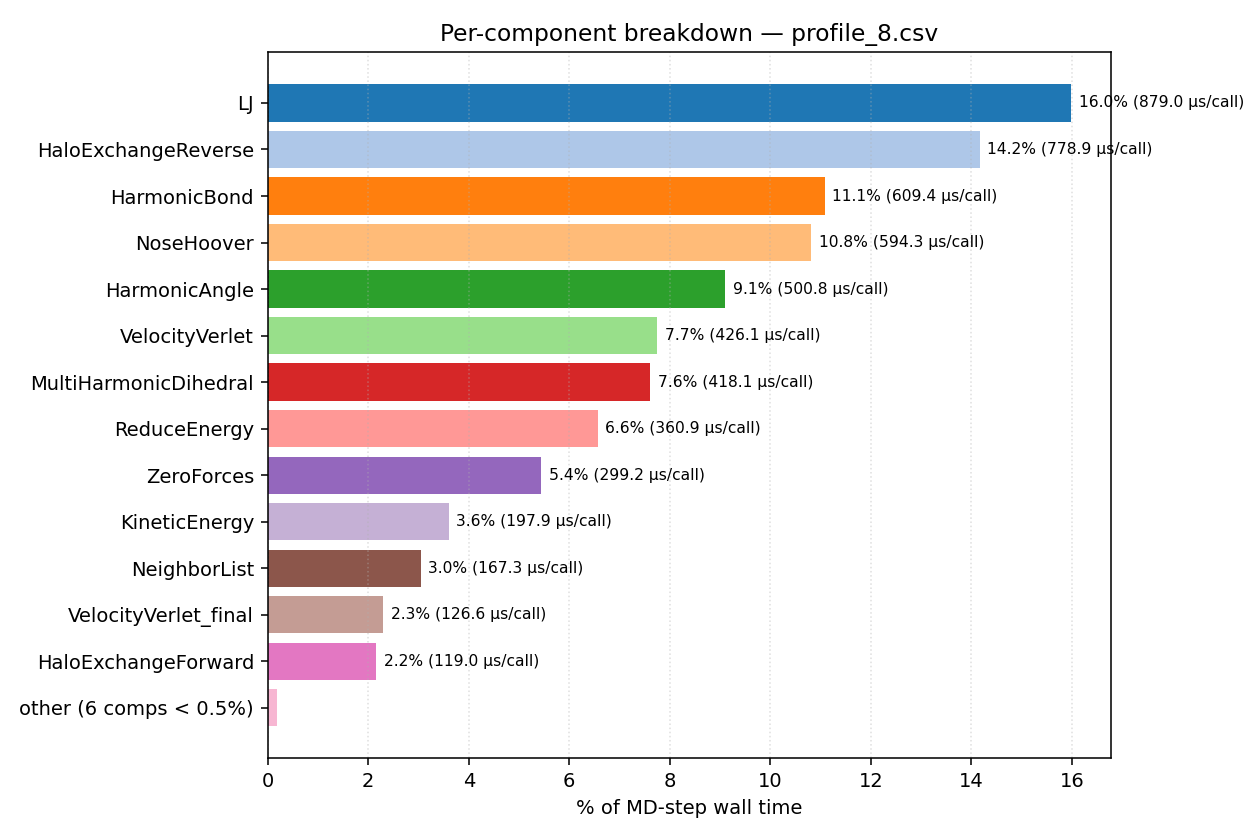

Source data for this figure (header and first rows):
component, total_ms, pct_of_step, n_calls, mean_us
AtomMigration, 8.945, 0.1626, 1000, 8.945
HaloExchangeForward, 119, 2.164, 1000, 119
HaloExchangeReverse, 778.9, 14.16, 1000, 778.9
HarmonicAngle, 500.8, 9.107, 1000, 500.8
HarmonicBond, 609.4, 11.08, 1000, 609.4
InitVelocity, 0.2973, 0.005405, 1000, 0.2973
KineticEnergy, 197.9, 3.599, 1000, 197.9
LJ, 879, 15.98, 1000, 879
MultiHarmonicDihedral, 418.1, 7.603, 1000, 418.1
NeighborList, 167.3, 3.042, 1000, 167.3
NoseHoover, 594.3, 10.81, 1000, 594.3
ReduceEnergy, 360.9, 6.563, 1000, 360.9
SnapshotPublisher, 0.3493, 0.006352, 1000, 0.3493
VelocityVerlet, 426.1, 7.749, 1000, 426.1
VelocityVerlet_final, 126.6, 2.302, 1000, 126.6
ZeroEnergy, 0.7275, 0.01323, 1000, 0.7275
ZeroForces, 299.2, 5.44, 1000, 299.2
ZeroKinetic, 0.1452, 0.00264, 1000, 0.1452
ZeroStress, 0.1852, 0.003368, 1000, 0.1852
